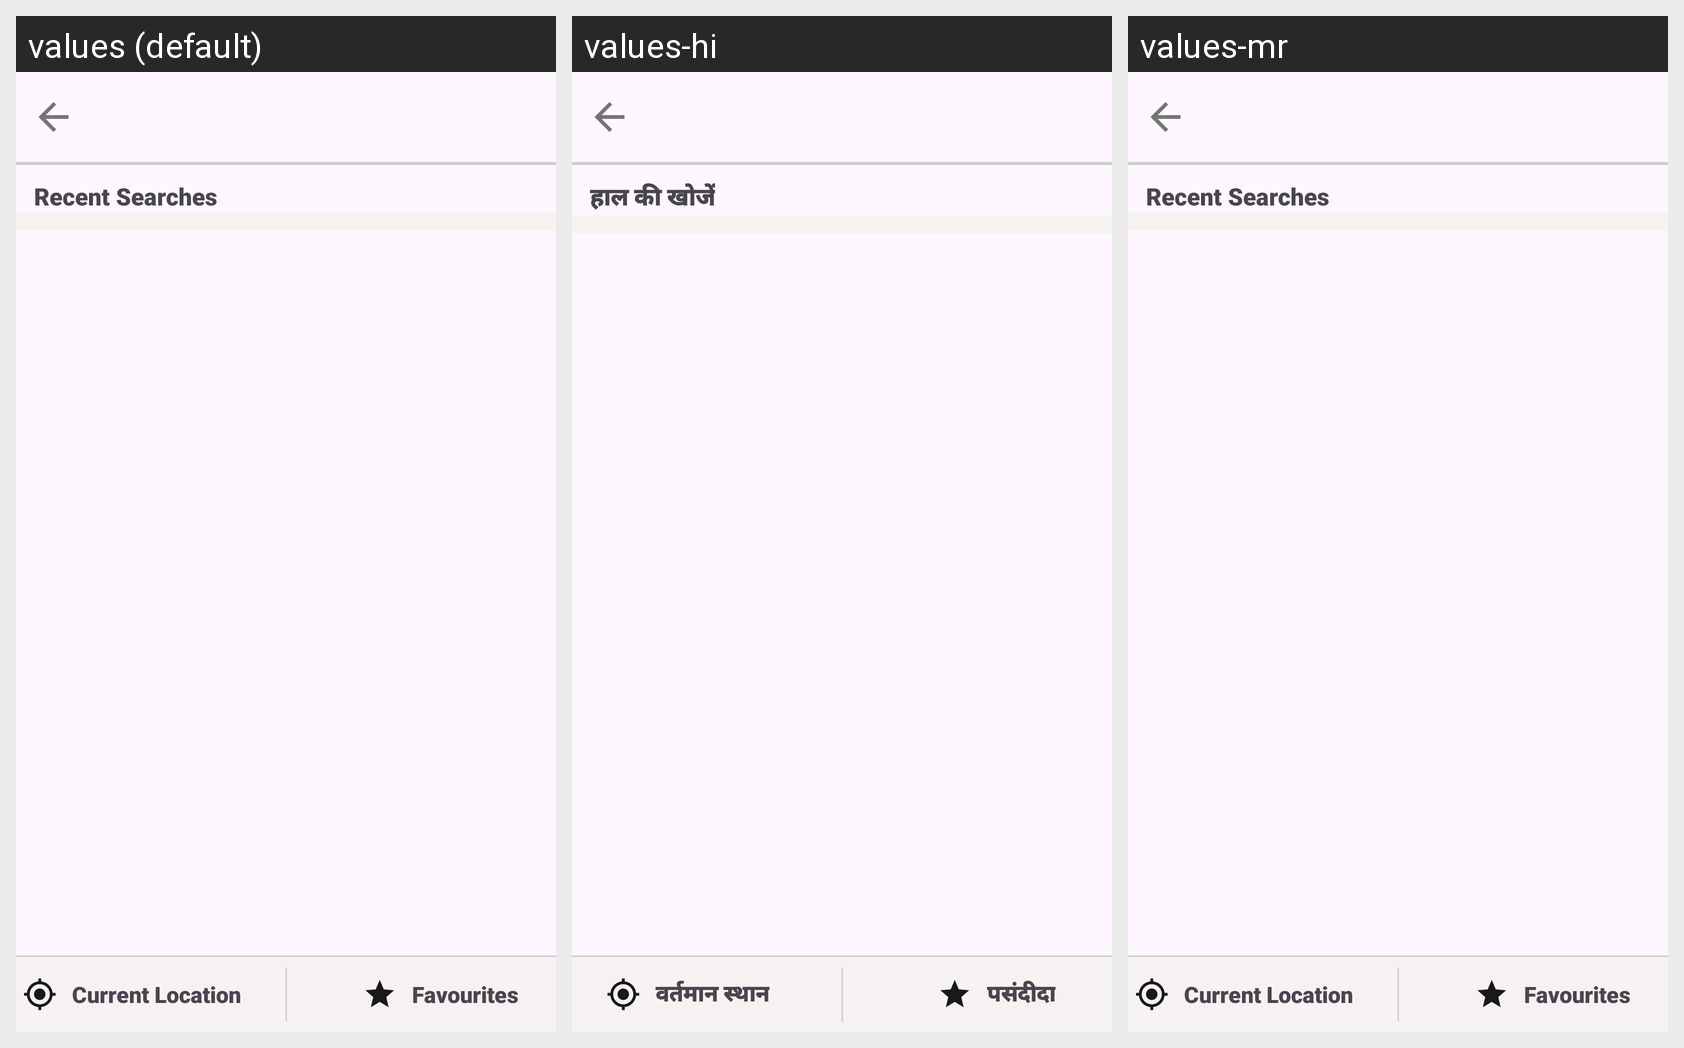

Locale-by-locale string values for the Android screen shown in this grid:
Android screen res/layout/activity_input.xml rendered under 3 locales, left to right: values (default), values-hi, values-mr. Device: Nexus 5 (rendered at 1080×1920; each locale shown at half size, 540×960, under a caption strip naming it); theme Theme.BusUI.
Strings drawn on this screen, with the default value and each locale's value (text and hints the layout hard-codes, and strings that could not be matched under every locale, appear in the picture but are not listed):

recent_searches
  values: Recent Searches
  values-hi: हाल की खोजें
  values-mr: Recent Searches  [not translated; the default value is used]

current_location
  values: Current Location
  values-hi: वर्तमान स्थान
  values-mr: Current Location  [not translated; the default value is used]

favourites
  values: Favourites
  values-hi: पसंदीदा
  values-mr: Favourites  [not translated; the default value is used]
